Run: headless pygame with SDL's dummy video driver; simulated clock (each Clock.tick advances the game by its frame time, no real sleeping); random seed 0; keys injected as events and as key.get_pressed() state; no mouse input.
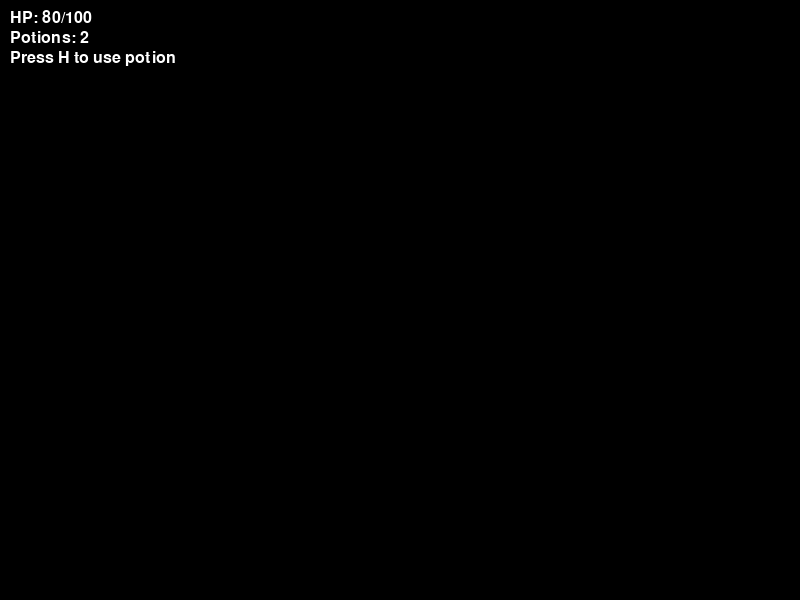
Frame 1 of 4 · flips 1–60 · no input
Frame 2 of 4 · flips 61–180 · tapped SPACE, RETURN · held RIGHT (→), D · screen unchanged from frame 1, image omitted
Frame 3 of 4 · flips 181–300 · held DOWN (↓), S · screen unchanged from frame 2, image omitted
Frame 4 of 4 · flips 301–420 · held LEFT (←), A, UP (↑), W · screen unchanged from frame 3, image omitted

The pygame program that drew these frames:

import pygame
import sys

# 简化的测试版本
def main():
    pygame.init()
    screen = pygame.display.set_mode((800, 600))
    pygame.display.set_caption("测试H键")
    clock = pygame.time.Clock()
    font = pygame.font.Font(None, 24)
    
    player_hp = 80
    player_max_hp = 100
    inventory = ["Potion", "Potion"]
    last_heal_time = 0
    
    while True:
        for event in pygame.event.get():
            if event.type == pygame.QUIT:
                pygame.quit()
                sys.exit()
            elif event.type == pygame.KEYDOWN and event.key == pygame.K_h:
                # 简化的血瓶使用逻辑
                current_time = pygame.time.get_ticks()
                if current_time - last_heal_time > 2000 and "Potion" in inventory:
                    heal_amount = min(30, player_max_hp - player_hp)
                    if heal_amount > 0:
                        player_hp += heal_amount
                        inventory.remove("Potion")
                        last_heal_time = current_time
        
        # 简化的渲染
        screen.fill((0, 0, 0))
        hp_text = font.render(f"HP: {player_hp}/{player_max_hp}", True, (255, 255, 255))
        screen.blit(hp_text, (10, 10))
        
        inv_text = font.render(f"Potions: {inventory.count('Potion')}", True, (255, 255, 255))
        screen.blit(inv_text, (10, 30))
        
        help_text = font.render("Press H to use potion", True, (255, 255, 255))
        screen.blit(help_text, (10, 50))
        
        pygame.display.flip()
        clock.tick(60)

if __name__ == '__main__':
    main()
